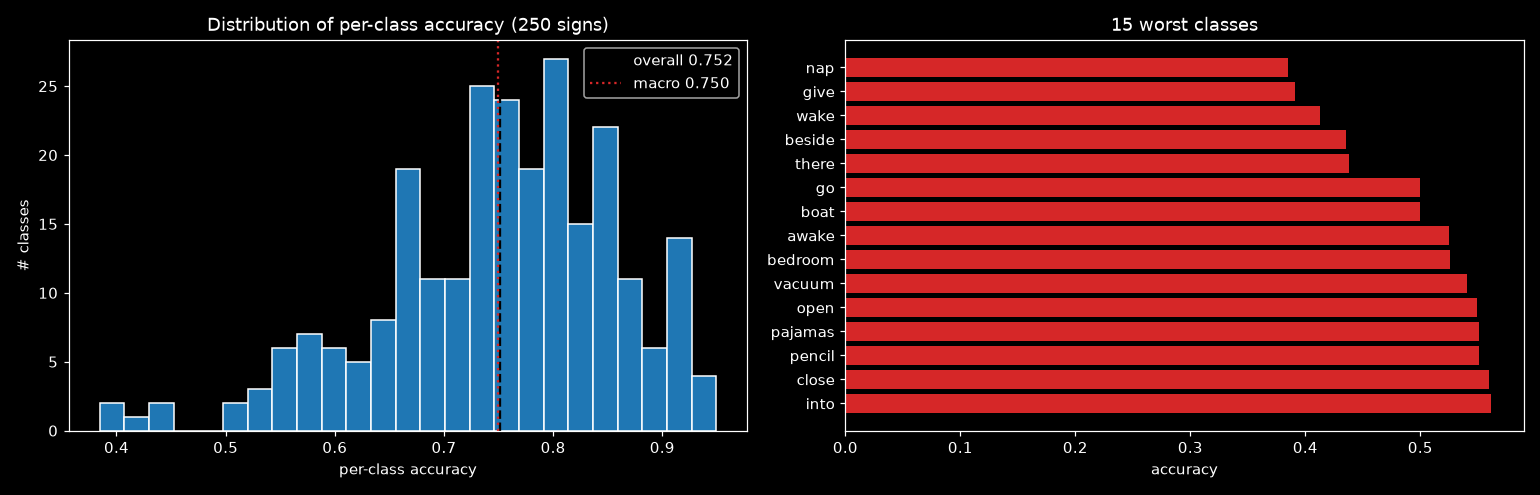

The file beside this chart, header and first rows:
label, sign, accuracy, n_val
150, nap, 0.3846, 78
95, give, 0.3913, 69
233, wake, 0.4125, 80
21, beside, 0.4355, 62
216, there, 0.4384, 73
97, go, 0.5, 78
27, boat, 0.5, 74
11, awake, 0.525, 80
18, bedroom, 0.5256, 78
231, vacuum, 0.541, 61
161, open, 0.5493, 71
166, pajamas, 0.5513, 78
168, pencil, 0.5513, 78
46, close, 0.56, 75
124, into, 0.5616, 73
20, before, 0.5634, 71
160, on, 0.5676, 74
28, book, 0.5676, 74
180, puzzle, 0.5735, 68
149, mouth, 0.5769, 78
126, jeans, 0.5789, 76
1, after, 0.5797, 69
167, pen, 0.5875, 80
200, sleepy, 0.5926, 81
127, jump, 0.5974, 77
115, hesheit, 0.6056, 71
232, wait, 0.6087, 69
187, ride, 0.6087, 69
3, all, 0.6104, 77
125, jacket, 0.6119, 67
136, look, 0.6145, 83
42, child, 0.6286, 70
67, duck, 0.6296, 81
190, same, 0.6316, 76
53, cut, 0.6351, 74
66, dryer, 0.6351, 74
244, yes, 0.6364, 77
111, hear, 0.642, 81
116, hide, 0.6438, 73
215, that, 0.6447, 76
179, puppy, 0.6479, 71
13, bad, 0.6533, 75
206, sticky, 0.6571, 70
5, animal, 0.6571, 70
74, fall, 0.6579, 76
98, goose, 0.6582, 79
208, story, 0.6622, 74
225, touch, 0.6622, 74
12, backyard, 0.6622, 74
154, noisy, 0.6667, 72
249, zipper, 0.6667, 60
92, gift, 0.6709, 79
84, fish, 0.6711, 76
199, sleep, 0.6711, 76
235, wet, 0.6711, 76
227, tree, 0.6711, 76
112, helicopter, 0.6711, 76
93, giraffe, 0.6711, 76
139, make, 0.675, 80
38, cat, 0.675, 80
... 190 more rows
